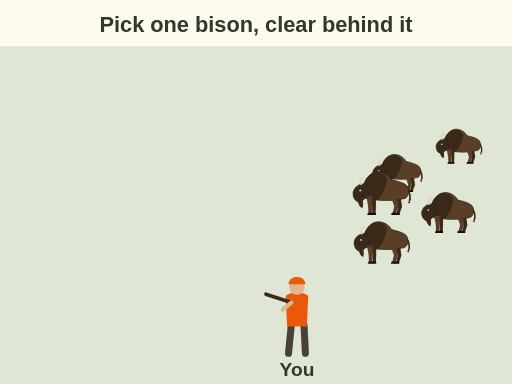
t = 0.00 s
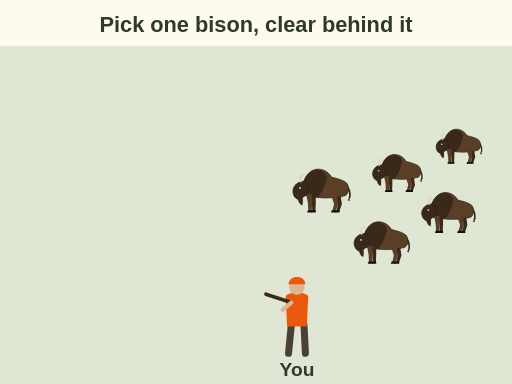
t = 1.00 s
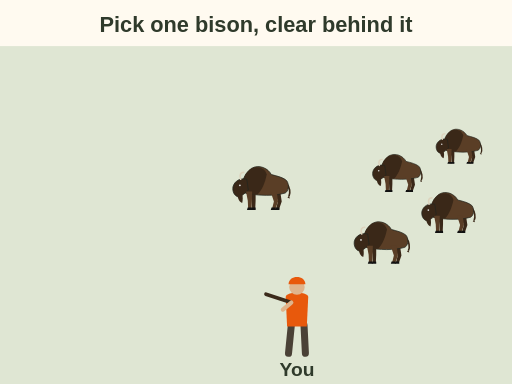
t = 2.00 s
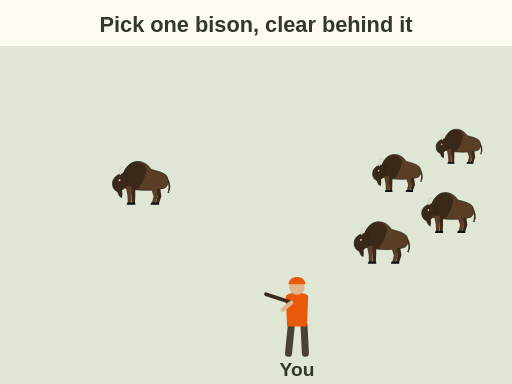
t = 4.00 s
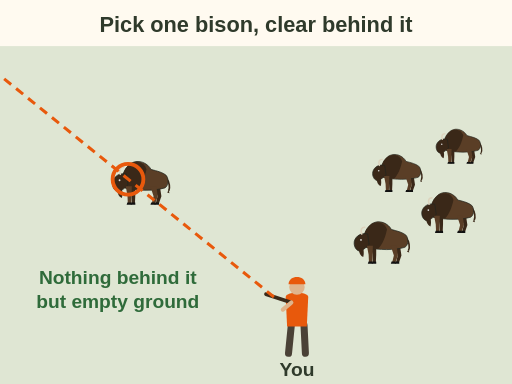
t = 4.40 s
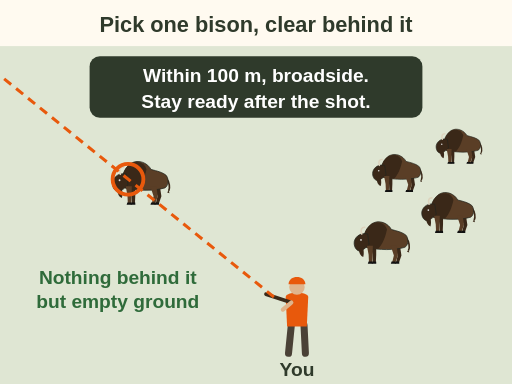
t = 6.00 s

The animated SVG that drew these frames (rendered in a browser with its animation timeline set to each time). Animation: 3 SMIL elements (animateTransform=1,set=2); one cycle of 6.00 s.

<svg xmlns="http://www.w3.org/2000/svg" viewBox="0 0 400 300" font-family="sans-serif" role="img" aria-label="Animation, a tip. A herd of bison stands together. One bison walks out and away from the herd until it stands alone, broadside. A dashed line of fire appears from the hunter to the lone bison, with nothing behind it but empty ground. Message: within 100 metres, broadside, and stay ready after the shot.">
<rect width="400" height="300" fill="#fffaf0"/>
<rect x="0" y="0" width="400" height="300" fill="#dfe6d3"/>
<rect x="0" y="0" width="400" height="36" fill="#fffaf0"/>
<text x="200" y="25" font-size="17" font-weight="bold" fill="#2f3a2b" text-anchor="middle">Pick one bison, clear behind it</text>
<g transform="translate(312 150) scale(0.52)"><path d="M-17.5 -24.0 L-15.5 -12.0 L-15.0 -1.0 L-11.0 -1.0 L-10.5 -12.0 L-10.5 -24.0z" fill="#3a2818"/><path d="M-15.6 -3 L-10.6 -3 L-10.4 0 L-16.6 0z" fill="#111"/><path d="M14.5 -24.0 L18.5 -11.0 L16.0 -1.0 L20.0 -1.0 L23.5 -11.0 L21.5 -24.0z" fill="#3a2818"/><path d="M15.4 -3 L20.4 -3 L20.6 0 L14.4 0z" fill="#111"/><path d="M30 -34 C34 -30 35 -22 33 -18" stroke="#3a2818" stroke-width="2.2" fill="none"/><path d="M33 -19 l1 4 l-3 -1z" fill="#3a2818"/><path d="M-24 -22 C-30 -30 -28 -46 -16 -54 C-6 -60 6 -54 10 -46 C18 -44 26 -42 30 -38 C34 -32 32 -24 28 -22 C14 -18 -6 -18 -24 -22z" fill="#5a3e26" stroke="#23261f" stroke-width="1"/><path d="M-24 -22 C-30 -30 -28 -46 -16 -54 C-6 -58 2 -54 4 -46 C2 -36 -2 -26 -8 -20 C-14 -20 -20 -20 -24 -22z" fill="#3a2818"/><path d="M-22 -40 C-30 -42 -38 -38 -40 -30 C-41 -24 -38 -18 -33 -17 C-28 -18 -24 -22 -20 -26z" fill="#3a2818" stroke="#23261f" stroke-width="1"/><path d="M-34 -20 C-34 -14 -31 -10 -28 -9 C-27 -13 -27 -17 -28 -20z" fill="#3a2818"/><path d="M-30 -40 C-32 -46 -30 -49 -26 -49" stroke="#ddd3bd" stroke-width="2.2" fill="none" stroke-linecap="round"/><circle cx="-31" cy="-32" r="1.2" fill="#ddd"/><path d="M-23.0 -24.0 L-20.7 -12.0 L-20.2 -1.0 L-15.8 -1.0 L-15.3 -12.0 L-15.0 -24.0z" fill="#5a3e26"/><path d="M-20.8 -3 L-15.4 -3 L-15.2 0 L-21.8 0z" fill="#111"/><path d="M9.0 -24.0 L13.3 -11.0 L10.8 -1.0 L15.2 -1.0 L18.7 -11.0 L17.0 -24.0z" fill="#5a3e26"/><path d="M10.2 -3 L15.6 -3 L15.8 0 L9.2 0z" fill="#111"/></g>
<g transform="translate(360 128) scale(0.48)"><path d="M-17.5 -24.0 L-15.5 -12.0 L-15.0 -1.0 L-11.0 -1.0 L-10.5 -12.0 L-10.5 -24.0z" fill="#3a2818"/><path d="M-15.6 -3 L-10.6 -3 L-10.4 0 L-16.6 0z" fill="#111"/><path d="M14.5 -24.0 L18.5 -11.0 L16.0 -1.0 L20.0 -1.0 L23.5 -11.0 L21.5 -24.0z" fill="#3a2818"/><path d="M15.4 -3 L20.4 -3 L20.6 0 L14.4 0z" fill="#111"/><path d="M30 -34 C34 -30 35 -22 33 -18" stroke="#3a2818" stroke-width="2.2" fill="none"/><path d="M33 -19 l1 4 l-3 -1z" fill="#3a2818"/><path d="M-24 -22 C-30 -30 -28 -46 -16 -54 C-6 -60 6 -54 10 -46 C18 -44 26 -42 30 -38 C34 -32 32 -24 28 -22 C14 -18 -6 -18 -24 -22z" fill="#5a3e26" stroke="#23261f" stroke-width="1"/><path d="M-24 -22 C-30 -30 -28 -46 -16 -54 C-6 -58 2 -54 4 -46 C2 -36 -2 -26 -8 -20 C-14 -20 -20 -20 -24 -22z" fill="#3a2818"/><path d="M-22 -40 C-30 -42 -38 -38 -40 -30 C-41 -24 -38 -18 -33 -17 C-28 -18 -24 -22 -20 -26z" fill="#3a2818" stroke="#23261f" stroke-width="1"/><path d="M-34 -20 C-34 -14 -31 -10 -28 -9 C-27 -13 -27 -17 -28 -20z" fill="#3a2818"/><path d="M-30 -40 C-32 -46 -30 -49 -26 -49" stroke="#ddd3bd" stroke-width="2.2" fill="none" stroke-linecap="round"/><circle cx="-31" cy="-32" r="1.2" fill="#ddd"/><path d="M-23.0 -24.0 L-20.7 -12.0 L-20.2 -1.0 L-15.8 -1.0 L-15.3 -12.0 L-15.0 -24.0z" fill="#5a3e26"/><path d="M-20.8 -3 L-15.4 -3 L-15.2 0 L-21.8 0z" fill="#111"/><path d="M9.0 -24.0 L13.3 -11.0 L10.8 -1.0 L15.2 -1.0 L18.7 -11.0 L17.0 -24.0z" fill="#5a3e26"/><path d="M10.2 -3 L15.6 -3 L15.8 0 L9.2 0z" fill="#111"/></g>
<g transform="translate(352 182) scale(0.56)"><path d="M-17.5 -24.0 L-15.5 -12.0 L-15.0 -1.0 L-11.0 -1.0 L-10.5 -12.0 L-10.5 -24.0z" fill="#3a2818"/><path d="M-15.6 -3 L-10.6 -3 L-10.4 0 L-16.6 0z" fill="#111"/><path d="M14.5 -24.0 L18.5 -11.0 L16.0 -1.0 L20.0 -1.0 L23.5 -11.0 L21.5 -24.0z" fill="#3a2818"/><path d="M15.4 -3 L20.4 -3 L20.6 0 L14.4 0z" fill="#111"/><path d="M30 -34 C34 -30 35 -22 33 -18" stroke="#3a2818" stroke-width="2.2" fill="none"/><path d="M33 -19 l1 4 l-3 -1z" fill="#3a2818"/><path d="M-24 -22 C-30 -30 -28 -46 -16 -54 C-6 -60 6 -54 10 -46 C18 -44 26 -42 30 -38 C34 -32 32 -24 28 -22 C14 -18 -6 -18 -24 -22z" fill="#5a3e26" stroke="#23261f" stroke-width="1"/><path d="M-24 -22 C-30 -30 -28 -46 -16 -54 C-6 -58 2 -54 4 -46 C2 -36 -2 -26 -8 -20 C-14 -20 -20 -20 -24 -22z" fill="#3a2818"/><path d="M-22 -40 C-30 -42 -38 -38 -40 -30 C-41 -24 -38 -18 -33 -17 C-28 -18 -24 -22 -20 -26z" fill="#3a2818" stroke="#23261f" stroke-width="1"/><path d="M-34 -20 C-34 -14 -31 -10 -28 -9 C-27 -13 -27 -17 -28 -20z" fill="#3a2818"/><path d="M-30 -40 C-32 -46 -30 -49 -26 -49" stroke="#ddd3bd" stroke-width="2.2" fill="none" stroke-linecap="round"/><circle cx="-31" cy="-32" r="1.2" fill="#ddd"/><path d="M-23.0 -24.0 L-20.7 -12.0 L-20.2 -1.0 L-15.8 -1.0 L-15.3 -12.0 L-15.0 -24.0z" fill="#5a3e26"/><path d="M-20.8 -3 L-15.4 -3 L-15.2 0 L-21.8 0z" fill="#111"/><path d="M9.0 -24.0 L13.3 -11.0 L10.8 -1.0 L15.2 -1.0 L18.7 -11.0 L17.0 -24.0z" fill="#5a3e26"/><path d="M10.2 -3 L15.6 -3 L15.8 0 L9.2 0z" fill="#111"/></g>
<g transform="translate(300 206) scale(0.58)"><path d="M-17.5 -24.0 L-15.5 -12.0 L-15.0 -1.0 L-11.0 -1.0 L-10.5 -12.0 L-10.5 -24.0z" fill="#3a2818"/><path d="M-15.6 -3 L-10.6 -3 L-10.4 0 L-16.6 0z" fill="#111"/><path d="M14.5 -24.0 L18.5 -11.0 L16.0 -1.0 L20.0 -1.0 L23.5 -11.0 L21.5 -24.0z" fill="#3a2818"/><path d="M15.4 -3 L20.4 -3 L20.6 0 L14.4 0z" fill="#111"/><path d="M30 -34 C34 -30 35 -22 33 -18" stroke="#3a2818" stroke-width="2.2" fill="none"/><path d="M33 -19 l1 4 l-3 -1z" fill="#3a2818"/><path d="M-24 -22 C-30 -30 -28 -46 -16 -54 C-6 -60 6 -54 10 -46 C18 -44 26 -42 30 -38 C34 -32 32 -24 28 -22 C14 -18 -6 -18 -24 -22z" fill="#5a3e26" stroke="#23261f" stroke-width="1"/><path d="M-24 -22 C-30 -30 -28 -46 -16 -54 C-6 -58 2 -54 4 -46 C2 -36 -2 -26 -8 -20 C-14 -20 -20 -20 -24 -22z" fill="#3a2818"/><path d="M-22 -40 C-30 -42 -38 -38 -40 -30 C-41 -24 -38 -18 -33 -17 C-28 -18 -24 -22 -20 -26z" fill="#3a2818" stroke="#23261f" stroke-width="1"/><path d="M-34 -20 C-34 -14 -31 -10 -28 -9 C-27 -13 -27 -17 -28 -20z" fill="#3a2818"/><path d="M-30 -40 C-32 -46 -30 -49 -26 -49" stroke="#ddd3bd" stroke-width="2.2" fill="none" stroke-linecap="round"/><circle cx="-31" cy="-32" r="1.2" fill="#ddd"/><path d="M-23.0 -24.0 L-20.7 -12.0 L-20.2 -1.0 L-15.8 -1.0 L-15.3 -12.0 L-15.0 -24.0z" fill="#5a3e26"/><path d="M-20.8 -3 L-15.4 -3 L-15.2 0 L-21.8 0z" fill="#111"/><path d="M9.0 -24.0 L13.3 -11.0 L10.8 -1.0 L15.2 -1.0 L18.7 -11.0 L17.0 -24.0z" fill="#5a3e26"/><path d="M10.2 -3 L15.6 -3 L15.8 0 L9.2 0z" fill="#111"/></g>
<g><g transform="translate(0 0) scale(0.6)"><path d="M-17.5 -24.0 L-15.5 -12.0 L-15.0 -1.0 L-11.0 -1.0 L-10.5 -12.0 L-10.5 -24.0z" fill="#3a2818"/><path d="M-15.6 -3 L-10.6 -3 L-10.4 0 L-16.6 0z" fill="#111"/><path d="M14.5 -24.0 L18.5 -11.0 L16.0 -1.0 L20.0 -1.0 L23.5 -11.0 L21.5 -24.0z" fill="#3a2818"/><path d="M15.4 -3 L20.4 -3 L20.6 0 L14.4 0z" fill="#111"/><path d="M30 -34 C34 -30 35 -22 33 -18" stroke="#3a2818" stroke-width="2.2" fill="none"/><path d="M33 -19 l1 4 l-3 -1z" fill="#3a2818"/><path d="M-24 -22 C-30 -30 -28 -46 -16 -54 C-6 -60 6 -54 10 -46 C18 -44 26 -42 30 -38 C34 -32 32 -24 28 -22 C14 -18 -6 -18 -24 -22z" fill="#5a3e26" stroke="#23261f" stroke-width="1"/><path d="M-24 -22 C-30 -30 -28 -46 -16 -54 C-6 -58 2 -54 4 -46 C2 -36 -2 -26 -8 -20 C-14 -20 -20 -20 -24 -22z" fill="#3a2818"/><path d="M-22 -40 C-30 -42 -38 -38 -40 -30 C-41 -24 -38 -18 -33 -17 C-28 -18 -24 -22 -20 -26z" fill="#3a2818" stroke="#23261f" stroke-width="1"/><path d="M-34 -20 C-34 -14 -31 -10 -28 -9 C-27 -13 -27 -17 -28 -20z" fill="#3a2818"/><path d="M-30 -40 C-32 -46 -30 -49 -26 -49" stroke="#ddd3bd" stroke-width="2.2" fill="none" stroke-linecap="round"/><circle cx="-31" cy="-32" r="1.2" fill="#ddd"/><path d="M-23.0 -24.0 L-20.7 -12.0 L-20.2 -1.0 L-15.8 -1.0 L-15.3 -12.0 L-15.0 -24.0z" fill="#5a3e26"/><path d="M-20.8 -3 L-15.4 -3 L-15.2 0 L-21.8 0z" fill="#111"/><path d="M9.0 -24.0 L13.3 -11.0 L10.8 -1.0 L15.2 -1.0 L18.7 -11.0 L17.0 -24.0z" fill="#5a3e26"/><path d="M10.2 -3 L15.6 -3 L15.8 0 L9.2 0z" fill="#111"/></g><animateTransform attributeName="transform" type="translate" values="300 168;112 160" dur="4s" fill="freeze"/></g>
<g transform="translate(232 276) scale(-1.1 1.1)"><path d="M-5 -20 L-6 0 M4 -20 L6 0" stroke="#4a4136" stroke-width="5" stroke-linecap="round"/><path d="M-8 -40 C-8 -44 8 -44 8 -40 L7 -19 H-7z" fill="#e8590c"/><circle cx="0" cy="-47" r="5.5" fill="#e0b48c"/><path d="M-6 -49 C-6 -56 6 -56 6 -49z" fill="#e8590c"/><path d="M4 -36 L22 -42" stroke="#3b2a1a" stroke-width="2.6" stroke-linecap="round"/><path d="M4 -36 L10 -31" stroke="#e0b48c" stroke-width="3" stroke-linecap="round"/></g>
<text x="232" y="294" font-size="15" font-weight="bold" fill="#2f3a2b" text-anchor="middle">You</text>
<g display="none"><set attributeName="display" to="inline" begin="4.4s" fill="freeze"/><line x1="214" y1="232" x2="0" y2="59" stroke="#e8590c" stroke-width="2.4" stroke-dasharray="7 5"/><circle cx="100" cy="140" r="12" fill="none" stroke="#e8590c" stroke-width="3"/><text x="92" y="222" font-size="15" font-weight="bold" fill="#2f6b3a" text-anchor="middle">Nothing behind it</text><text x="92" y="241" font-size="15" font-weight="bold" fill="#2f6b3a" text-anchor="middle">but empty ground</text></g>
<g display="none"><set attributeName="display" to="inline" begin="6s" fill="freeze"/><rect x="70" y="44" width="260" height="48" rx="8" fill="#2f3a2b"/><text x="200" y="64" font-size="15" font-weight="bold" fill="#fff" text-anchor="middle">Within 100 m, broadside.</text><text x="200" y="84" font-size="15" font-weight="bold" fill="#fff" text-anchor="middle">Stay ready after the shot.</text></g>
</svg>
